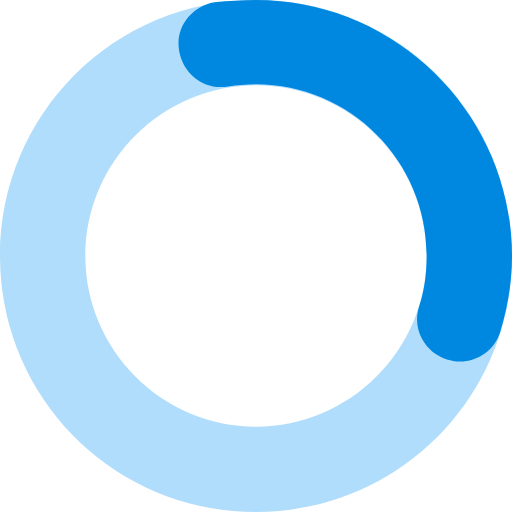
t = 0.00 s
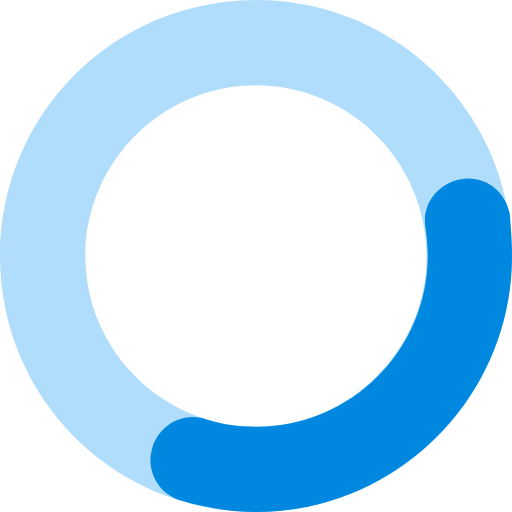
t = 0.25 s
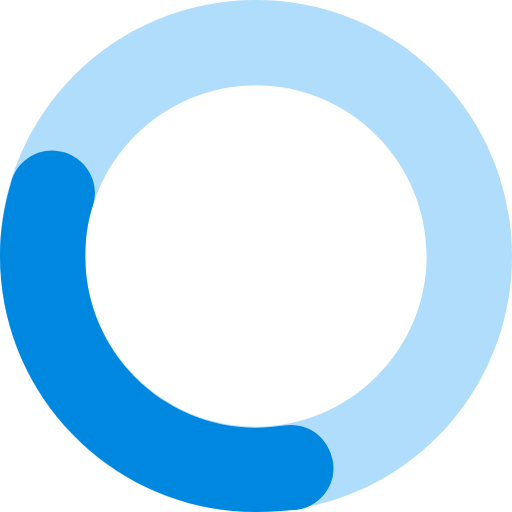
t = 0.50 s
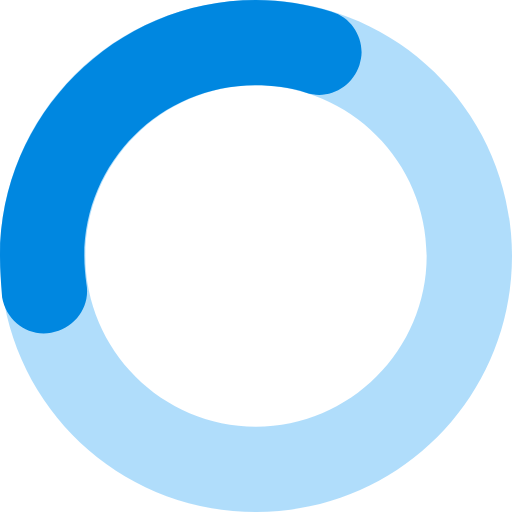
t = 0.75 s

The animated SVG that drew these frames (rendered in a browser with its animation timeline set to each time). Animation: 1 SMIL element (animateTransform=1); one cycle of 1.00 s, repeats indefinitely.

<svg version="1.0" xmlns="http://www.w3.org/2000/svg" width="48px" height="48px" viewBox="0 0 48 48"><g><g><path fill="#96D2FA" opacity="0.75" d="M24,0C10.7,0,0,10.7,0,24s10.7,24,24,24s24-10.7,24-24S37.3,0,24,0z M24,40c-8.8,0-16-7.2-16-16 S15.2,8,24,8s16,7.2,16,16S32.8,40,24,40z"/></g><path id="p" fill="#0087E0" d="M43.1,33.9c-0.4,0-0.8-0.1-1.2-0.2c-2.1-0.7-3.3-2.9-2.6-5c0.5-1.5,0.7-3.1,0.7-4.8 c0-8.8-7.2-16-16-16c-0.9,0-1.8,0.1-2.6,0.2c-2.2,0.4-4.2-1.1-4.6-3.3c-0.4-2.2,1.1-4.2,3.3-4.6C21.4,0.1,22.7,0,24,0 c13.2,0,24,10.8,24,24c0,2.4-0.4,4.8-1.1,7.1C46.4,32.8,44.8,33.9,43.1,33.9z"><animateTransform attributeName="transform" type="rotate" repeatCount="indefinite" dur="1s" keyTimes="0;1" values="0 24 24;360 24 24"/></path></g></svg>